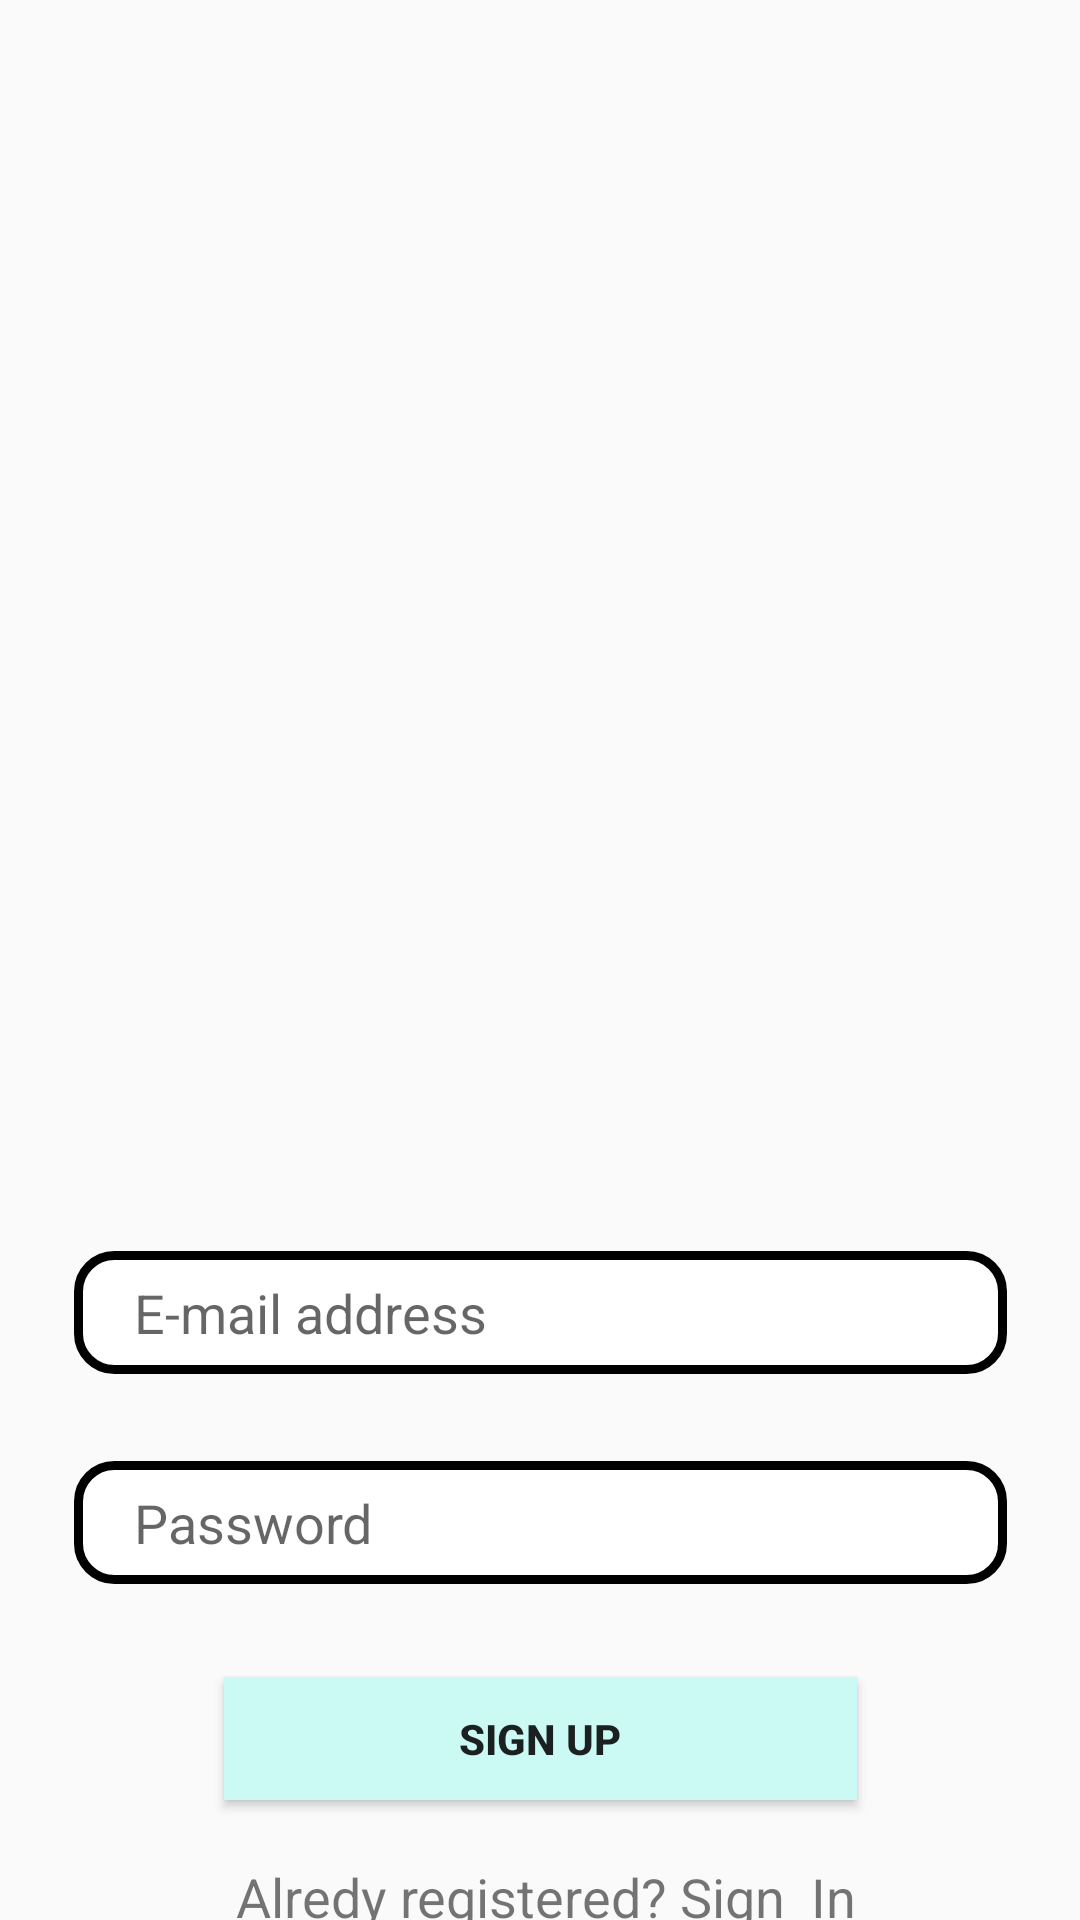

The Android layout XML behind this screen, and the referenced resources:
<!-- AndroidManifest.xml: application theme Theme.Design -->
<!-- res/layout/activity_login_activity.xml -->
<?xml version="1.0" encoding="utf-8"?>
<androidx.constraintlayout.widget.ConstraintLayout xmlns:android="http://schemas.android.com/apk/res/android"
    xmlns:app="http://schemas.android.com/apk/res-auto"
    xmlns:tools="http://schemas.android.com/tools"
    android:id="@+id/pic_register"
    android:layout_width="match_parent"
    android:layout_height="match_parent"
    android:background="@drawable/background"
    tools:context=".login_activity">

    <ImageView
        android:id="@+id/pic_h"
        android:layout_width="match_parent"
        android:layout_height="380dp"
        android:src="@drawable/register"
        app:layout_constraintTop_toTopOf="parent" />


    <EditText
        android:id="@+id/email_l"
        android:layout_width="311dp"
        android:layout_height="41dp"
        android:layout_marginTop="37dp"
        android:background="@drawable/shape_edit"
        android:ems="10"
        android:hint="E-mail address"
        android:inputType="textEmailAddress"
        android:paddingStart="20dp"
        app:layout_constraintEnd_toEndOf="parent"
        app:layout_constraintHorizontal_bias="0.5"
        app:layout_constraintStart_toStartOf="parent"
        app:layout_constraintTop_toBottomOf="@+id/pic_h" />

    <EditText
        android:id="@+id/passwd_l"
        android:layout_width="311dp"
        android:layout_height="41dp"
        android:layout_marginTop="29dp"
        android:background="@drawable/shape_edit"
        android:ems="10"
        android:hint="Password"
        android:inputType="textPassword"
        android:paddingStart="20dp"
        app:layout_constraintEnd_toEndOf="parent"
        app:layout_constraintHorizontal_bias="0.5"
        app:layout_constraintStart_toStartOf="parent"
        app:layout_constraintTop_toBottomOf="@+id/email_l" />

    <Button
        android:id="@+id/logup"
        android:layout_width="211dp"
        android:layout_height="41dp"
        android:layout_marginTop="31dp"
        android:background="@drawable/btn"
        android:text="Sign Up"
        android:textStyle="bold"
        app:layout_constraintEnd_toEndOf="parent"
        app:layout_constraintHorizontal_bias="0.5"
        app:layout_constraintStart_toStartOf="parent"
        app:layout_constraintTop_toBottomOf="@+id/passwd_l" />

    <TextView
        android:id="@+id/text_signin"
        android:layout_width="wrap_content"
        android:layout_height="wrap_content"
        android:layout_marginTop="20dp"
        android:text="Alredy registered? Sign  In"
        android:textSize="18sp"
        app:layout_constraintEnd_toEndOf="parent"
        app:layout_constraintHorizontal_bias="0.512"
        app:layout_constraintStart_toStartOf="parent"
        app:layout_constraintTop_toBottomOf="@id/logup" />


</androidx.constraintlayout.widget.ConstraintLayout>
<!-- resources referenced by this layout -->
<resources>
  <!-- drawable btn (drawable) -->
  <?xml version="1.0" encoding="utf-8"?>
  <shape xmlns:android="http://schemas.android.com/apk/res/android"
      android:shape="rectangle">
      <solid android:color="@color/teal_200"></solid>
  
  </shape>
  <!-- drawable shape_edit (drawable) -->
  <?xml version="1.0" encoding="utf-8"?>
  <shape xmlns:android="http://schemas.android.com/apk/res/android">
      <stroke android:color="@color/black"
          android:width="3dp"/>
      <solid android:color="@color/white"/>
          <corners android:radius="12dp"/>
  
  </shape>
  <style name="Theme.Design" parent="Theme.AppCompat.Light.NoActionBar">
          
          <item name="colorPrimary">@color/purple_500</item>
          <item name="colorPrimaryVariant">@color/purple_700</item>
          <item name="colorOnPrimary">@color/white</item>
          
          <item name="colorSecondary">@color/teal_200</item>
          <item name="colorSecondaryVariant">@color/teal_700</item>
          <item name="colorOnSecondary">@color/black</item>
          
          <item name="android:statusBarColor" tools:targetApi="l">?attr/colorPrimaryVariant</item>
          
  
  
  
      </style>
  <color name="teal_200">#CBFAF5</color>
  <color name="black">#FF000000</color>
  <color name="white">#FFFFFFFF</color>
  <color name="purple_500">#FF6200EE</color>
  <color name="purple_700">#FF3700B3</color>
  <color name="teal_700">#FF018786</color>
</resources>
